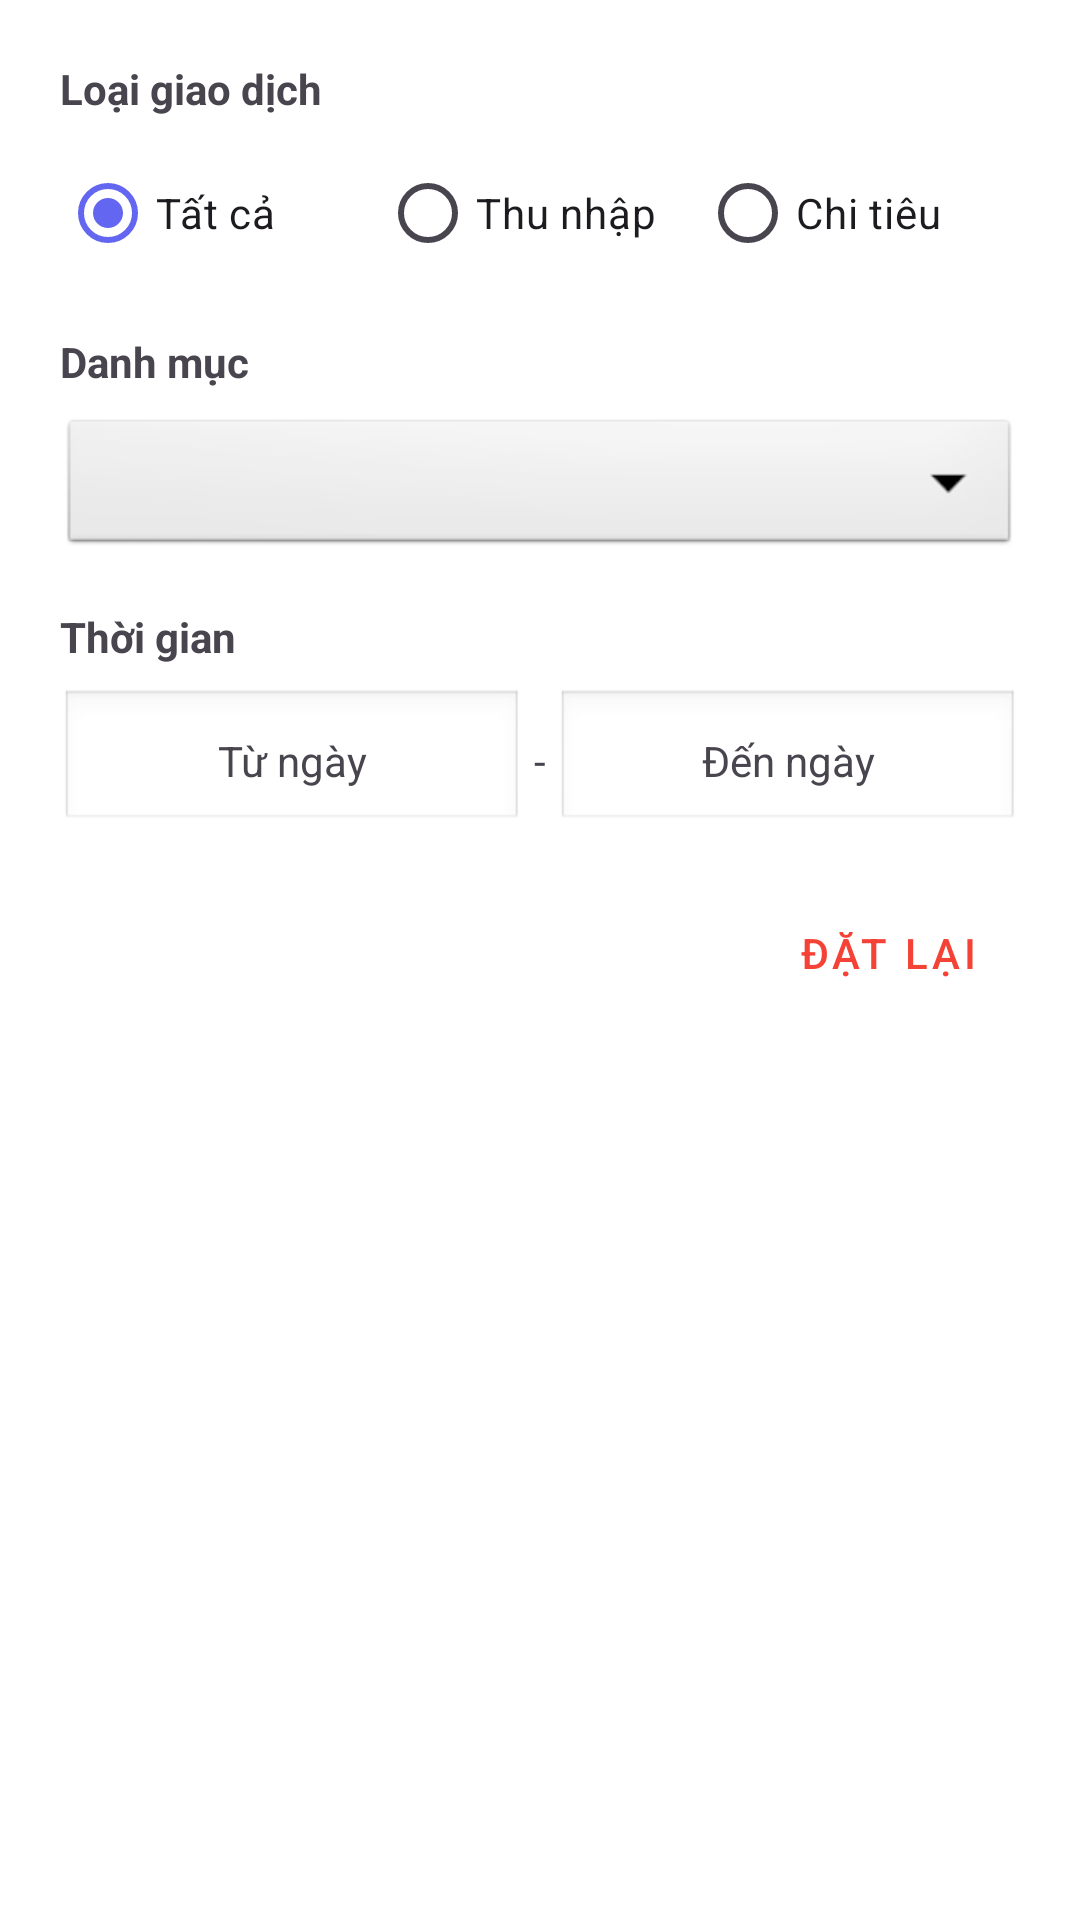

Here is an Android app screen rendered from its layout file. Give the layout XML and the strings, colors and styles it references.
<!-- AndroidManifest.xml: application theme Theme.Personalfinancemanager -->
<!-- res/layout/dialog_advanced_filter.xml -->
<?xml version="1.0" encoding="utf-8"?>
<ScrollView xmlns:android="http://schemas.android.com/apk/res/android"
    android:layout_width="match_parent"
    android:layout_height="wrap_content">

    <LinearLayout
        android:layout_width="match_parent"
        android:layout_height="wrap_content"
        android:orientation="vertical"
        android:padding="20dp">

        <TextView
            android:layout_width="wrap_content"
            android:layout_height="wrap_content"
            android:text="Loại giao dịch"
            android:textStyle="bold"
            android:layout_marginBottom="8dp" />

        <RadioGroup
            android:id="@+id/rgFilterType"
            android:layout_width="match_parent"
            android:layout_height="wrap_content"
            android:orientation="horizontal">

            <RadioButton
                android:id="@+id/rbFilterAll"
                android:layout_width="0dp"
                android:layout_height="wrap_content"
                android:layout_weight="1"
                android:text="Tất cả"
                android:checked="true" />

            <RadioButton
                android:id="@+id/rbFilterIncome"
                android:layout_width="0dp"
                android:layout_height="wrap_content"
                android:layout_weight="1"
                android:text="Thu nhập" />

            <RadioButton
                android:id="@+id/rbFilterExpense"
                android:layout_width="0dp"
                android:layout_height="wrap_content"
                android:layout_weight="1"
                android:text="Chi tiêu" />
        </RadioGroup>

        <TextView
            android:layout_width="wrap_content"
            android:layout_height="wrap_content"
            android:text="Danh mục"
            android:textStyle="bold"
            android:layout_marginTop="16dp"
            android:layout_marginBottom="8dp" />

        <Spinner
            android:id="@+id/spinnerFilterCategory"
            android:layout_width="match_parent"
            android:layout_height="wrap_content"
            android:minHeight="48dp"
            android:background="@android:drawable/btn_dropdown" />

        <TextView
            android:layout_width="wrap_content"
            android:layout_height="wrap_content"
            android:text="Thời gian"
            android:textStyle="bold"
            android:layout_marginTop="16dp"
            android:layout_marginBottom="8dp" />

        <LinearLayout
            android:layout_width="match_parent"
            android:layout_height="wrap_content"
            android:orientation="horizontal">

            <TextView
                android:id="@+id/tvStartDate"
                android:layout_width="0dp"
                android:layout_height="wrap_content"
                android:layout_weight="1"
                android:text="Từ ngày"
                android:padding="12dp"
                android:gravity="center"
                android:background="@android:drawable/edit_text"
                android:clickable="true"
                android:focusable="true" />

            <TextView
                android:layout_width="wrap_content"
                android:layout_height="wrap_content"
                android:text=" - "
                android:layout_gravity="center" />

            <TextView
                android:id="@+id/tvEndDate"
                android:layout_width="0dp"
                android:layout_height="wrap_content"
                android:layout_weight="1"
                android:text="Đến ngày"
                android:padding="12dp"
                android:gravity="center"
                android:background="@android:drawable/edit_text"
                android:clickable="true"
                android:focusable="true" />
        </LinearLayout>

        <Button
            android:id="@+id/btnResetFilter"
            style="@style/Widget.MaterialComponents.Button.TextButton"
            android:layout_width="wrap_content"
            android:layout_height="wrap_content"
            android:layout_gravity="end"
            android:layout_marginTop="16dp"
            android:text="Đặt lại"
            android:textColor="#F44336" />

    </LinearLayout>
</ScrollView>
<!-- resources referenced by this layout -->
<resources>
  <style name="Theme.Personalfinancemanager" parent="Base.Theme.Personalfinancemanager" />
  <style name="Base.Theme.Personalfinancemanager" parent="Theme.Material3.DayNight.NoActionBar">
          <item name="colorPrimary">@color/primary</item>
          <item name="colorPrimaryDark">@color/primary_dark</item>
          <item name="colorAccent">@color/accent</item>
          <item name="android:windowBackground">@drawable/bg_app_main_image</item>
          <item name="android:textColorPrimary">@color/textColorPrimary</item>
          <item name="android:textColorSecondary">@color/textColorSecondary</item>
      </style>
  <color name="primary">#6366F1</color>
  <color name="primary_dark">#4F46E5</color>
  <color name="accent">#F43F5E</color>
  <color name="textColorPrimary">#1E293B</color>
  <color name="textColorSecondary">#64748B</color>
</resources>
